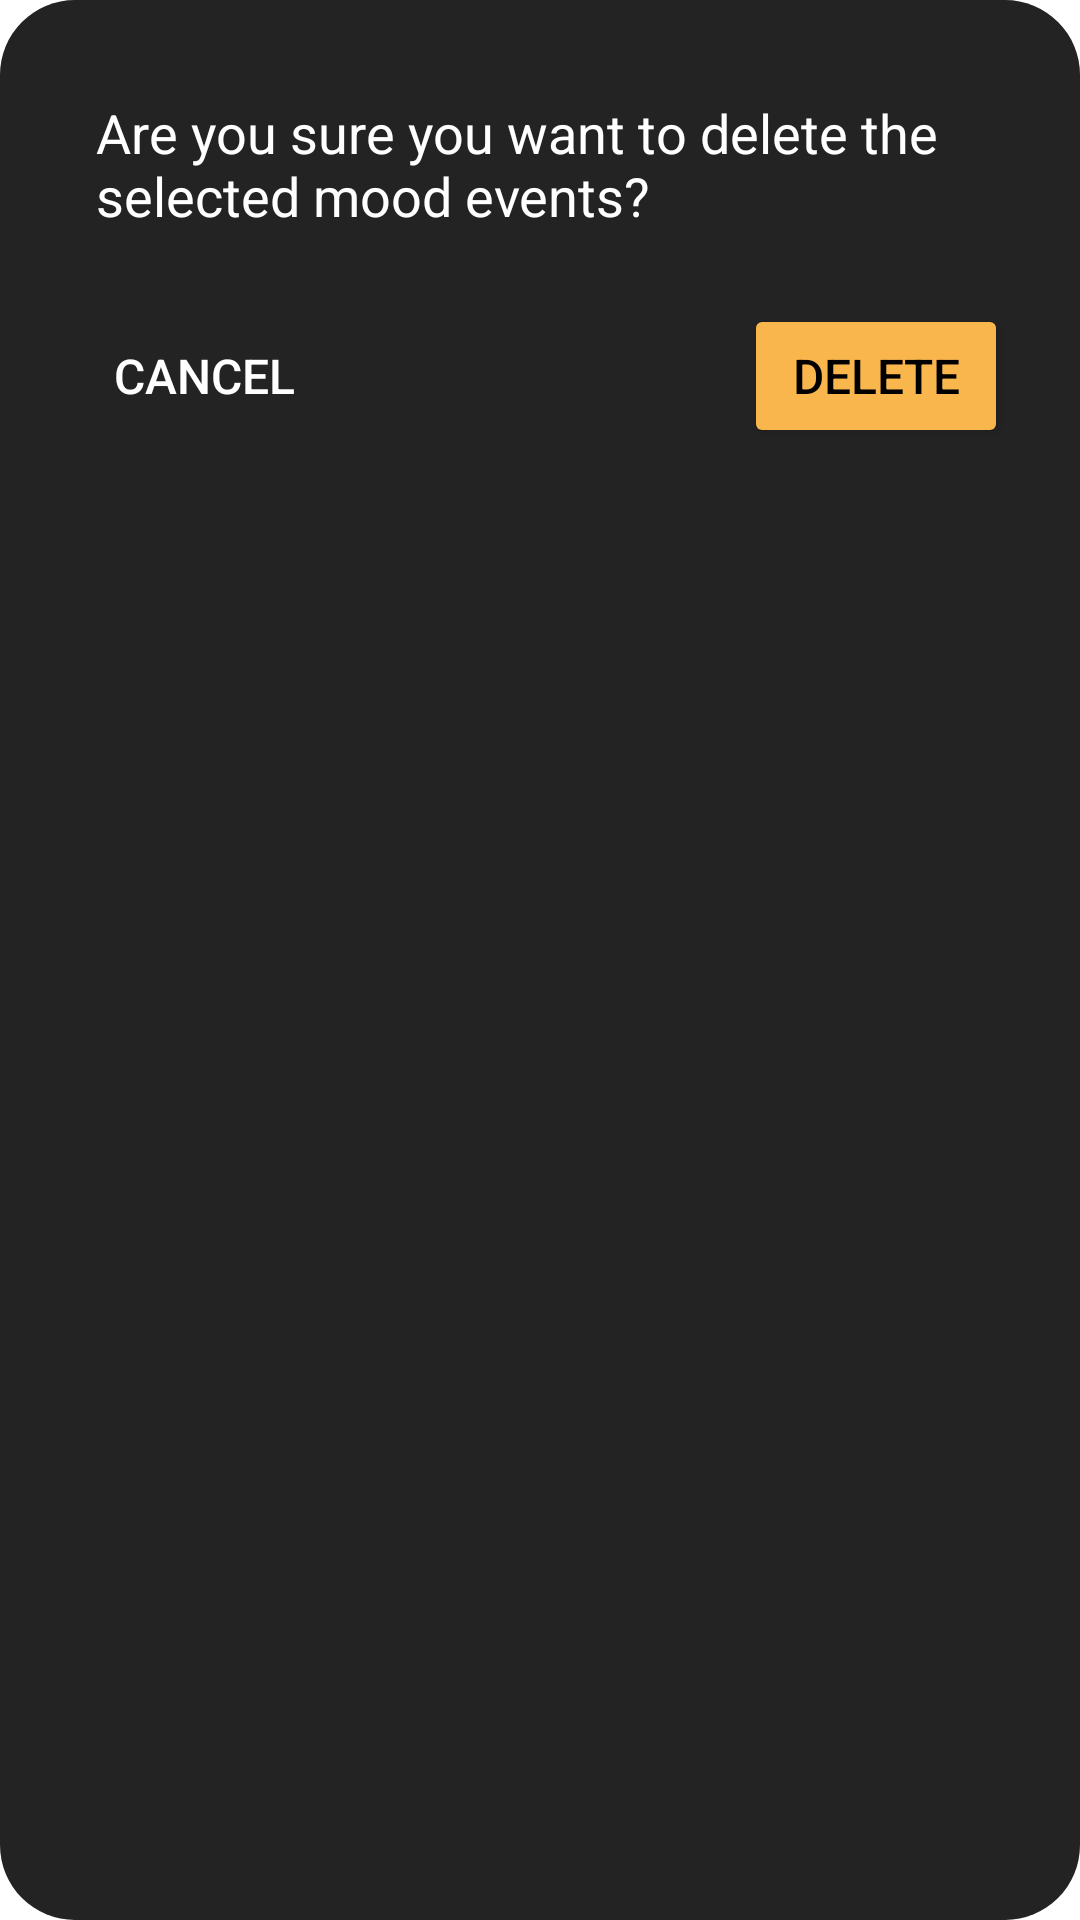

The Android layout XML behind this screen, and the referenced resources:
<!-- AndroidManifest.xml: application theme Theme.Bread -->
<!-- res/layout/dialog_delete_mood.xml -->
<androidx.constraintlayout.widget.ConstraintLayout xmlns:android="http://schemas.android.com/apk/res/android"
    xmlns:app="http://schemas.android.com/apk/res-auto"
    android:layout_width="match_parent"
    android:layout_height="wrap_content"
    android:background="@drawable/dialog_background"
    android:padding="24dp">

    <TextView
        android:id="@+id/delete_confirmation_textview"
        android:layout_width="match_parent"
        android:layout_height="wrap_content"
        android:gravity="top"
        android:padding="8dp"
        android:text="Are you sure you want to delete the selected mood events?"
        android:textColor="@color/white"
        android:textSize="18sp"
        app:layout_constraintEnd_toEndOf="parent"
        app:layout_constraintStart_toStartOf="parent"
        app:layout_constraintTop_toTopOf="parent" />

    <Button
        android:id="@+id/cancel_delete_mood"
        android:layout_width="wrap_content"
        android:layout_height="wrap_content"
        android:layout_marginTop="16dp"
        android:background="@android:color/transparent"
        android:padding="8dp"
        android:text="Cancel"
        android:textColor="@color/white"
        android:textSize="16sp"
        app:layout_constraintStart_toStartOf="parent"
        app:layout_constraintTop_toBottomOf="@id/delete_confirmation_textview" />

    <Button
        android:id="@+id/delete_mood_button"
        android:layout_width="wrap_content"
        android:layout_height="wrap_content"
        android:layout_marginTop="16dp"
        android:padding="8dp"
        android:text="Delete"
        android:textColor="@color/black"
        android:textSize="16sp"
        app:backgroundTint="#F8B64C"
        app:cornerRadius="20dp"
        app:layout_constraintEnd_toEndOf="parent"
        app:layout_constraintTop_toBottomOf="@id/delete_confirmation_textview" />

</androidx.constraintlayout.widget.ConstraintLayout>
<!-- resources referenced by this layout -->
<resources>
  <color name="black">#FF000000</color>
  <color name="white">#FFFFFFFF</color>
  <!-- drawable dialog_background (drawable) -->
  <shape xmlns:android="http://schemas.android.com/apk/res/android">
      <solid android:color="#242323" />
      <corners android:radius="25dp" />
  </shape>
  <style name="Theme.Bread" parent="Base.Theme.Bread" />
  <style name="Base.Theme.Bread" parent="Theme.MaterialComponents.DayNight.NoActionBar">
          
          
      </style>
</resources>
